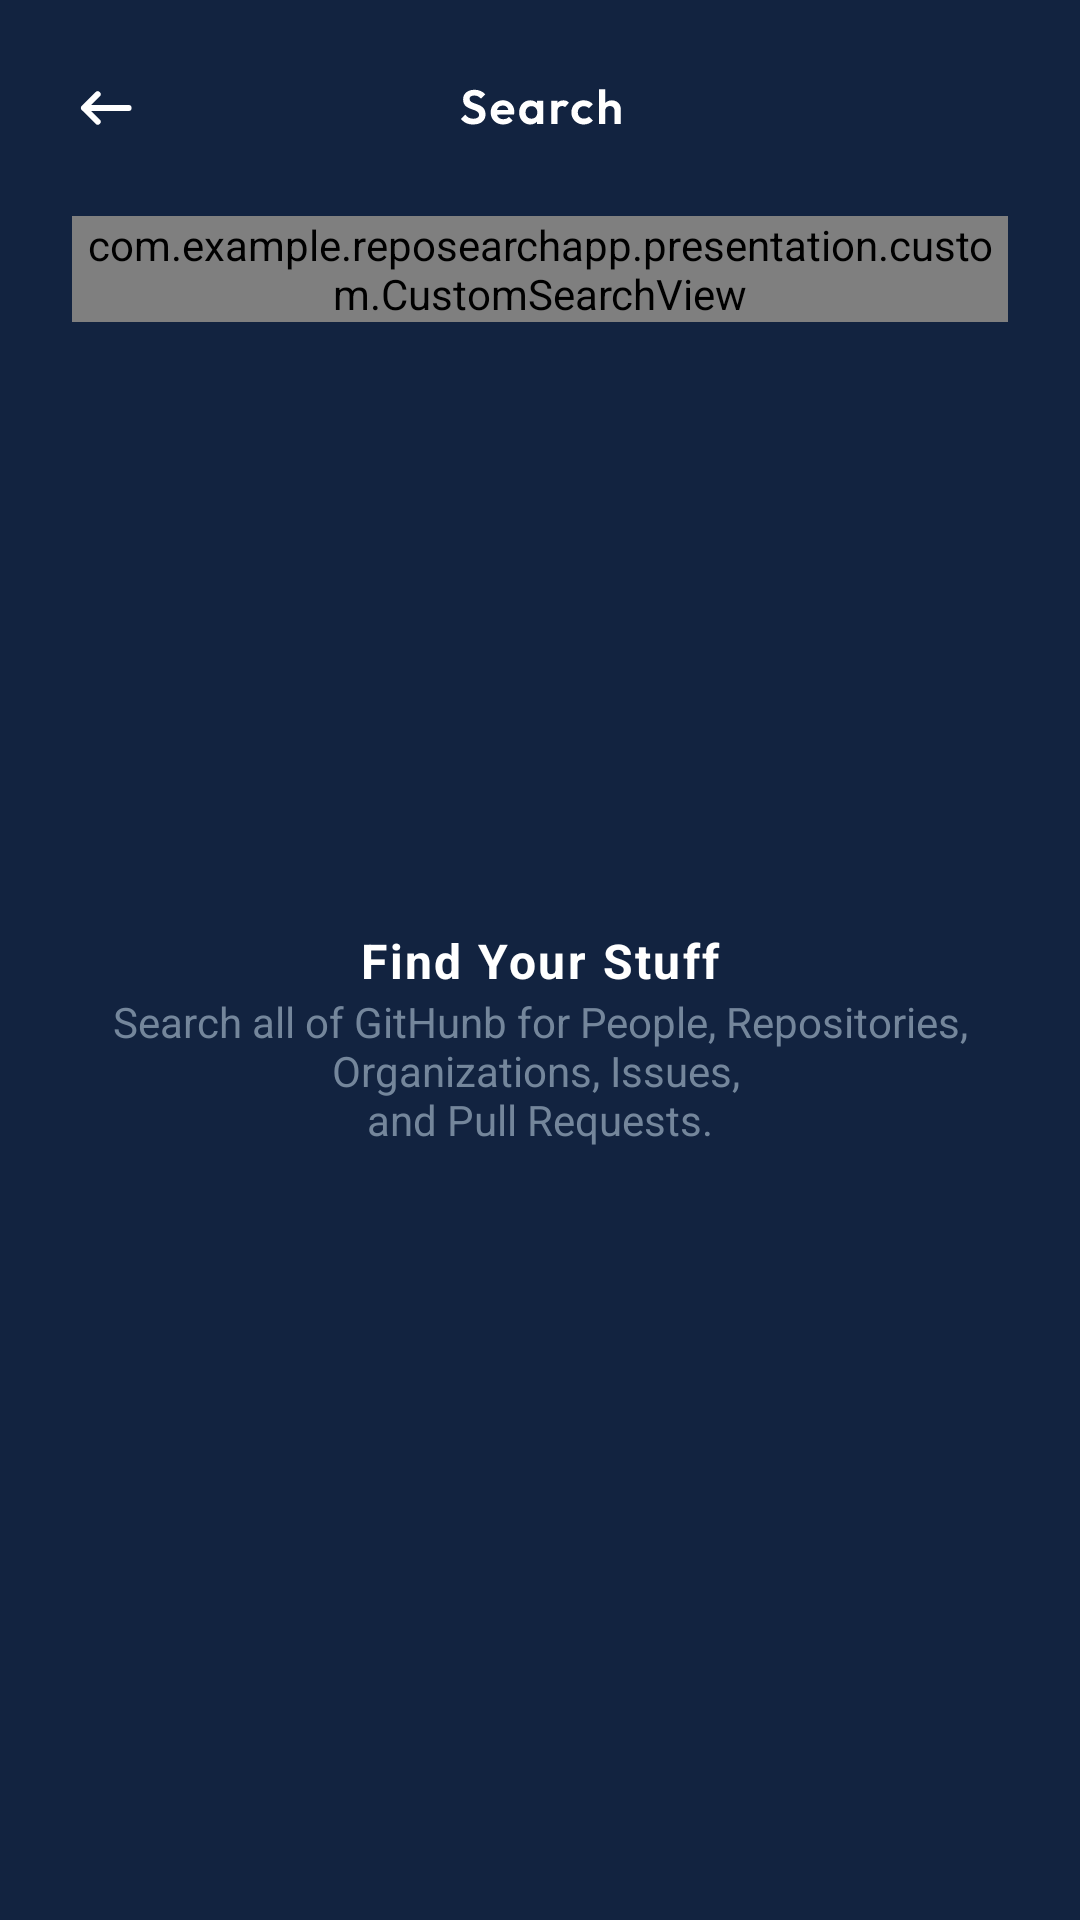

This screen was rendered from an Android layout file. Write that file and the resources it references.
<!-- AndroidManifest.xml: application theme Theme.RepoSearchApp -->
<!-- res/layout/fragment_search.xml -->
<?xml version="1.0" encoding="utf-8"?>
<layout xmlns:android="http://schemas.android.com/apk/res/android"
    xmlns:app="http://schemas.android.com/apk/res-auto">

    <data>

        <import type="android.view.View" />

        <variable
            name="vm"
            type="com.example.reposearchapp.presentation.search.SearchViewModel" />
    </data>

    <androidx.constraintlayout.widget.ConstraintLayout
        android:layout_width="match_parent"
        android:layout_height="match_parent">

        <androidx.appcompat.widget.Toolbar
            android:id="@+id/toolbar_search"
            android:layout_width="0dp"
            android:layout_height="wrap_content"
            android:padding="24dp"
            app:layout_constraintEnd_toEndOf="parent"
            app:layout_constraintStart_toStartOf="parent"
            app:layout_constraintTop_toTopOf="parent">

            <ImageView
                android:id="@+id/iv_back"
                android:layout_width="wrap_content"
                android:layout_height="wrap_content"
                android:src="@drawable/ic_arrow_left" />

            <ImageView
                android:layout_width="wrap_content"
                android:layout_height="wrap_content"
                android:layout_gravity="center"
                android:src="@drawable/ic_searchname" />
        </androidx.appcompat.widget.Toolbar>

        <com.example.reposearchapp.presentation.custom.CustomSearchView
            android:id="@+id/search_view"
            android:layout_width="match_parent"
            android:layout_height="wrap_content"
            android:layout_marginHorizontal="24dp"
            android:background="@drawable/background_search_unpressed"
            android:imeOptions="flagNoFullscreen"
            app:defaultQueryHint="Search GitHub"
            app:focusedBackground="@drawable/background_search_pressed"
            app:iconifiedByDefault="false"
            app:layout_constraintTop_toBottomOf="@id/toolbar_search"
            app:theme="@style/SearchViewStyle" />

        <androidx.recyclerview.widget.RecyclerView
            android:id="@+id/rv_repo"
            android:layout_width="match_parent"
            android:layout_height="0dp"
            android:layout_marginTop="12dp"
            app:layoutManager="androidx.recyclerview.widget.LinearLayoutManager"
            app:layout_constraintBottom_toBottomOf="parent"
            app:layout_constraintTop_toBottomOf="@id/search_view" />


        <TextView
            android:id="@+id/tv_search_label"
            style="@style/searchLabel"
            android:layout_width="wrap_content"
            android:layout_height="wrap_content"
            android:text="@string/label_search"
            android:textStyle="bold"
            app:layout_constraintBottom_toBottomOf="parent"
            app:layout_constraintEnd_toEndOf="parent"
            app:layout_constraintStart_toStartOf="parent"
            app:layout_constraintTop_toTopOf="parent" />

        <TextView
            android:id="@+id/tv_search_label_content"
            style="@style/grayContent"
            android:layout_width="0dp"
            android:layout_height="wrap_content"
            android:layout_marginHorizontal="24dp"
            android:gravity="center"
            android:text="@string/content_search"
            app:layout_constraintEnd_toEndOf="parent"
            app:layout_constraintStart_toStartOf="parent"
            app:layout_constraintTop_toBottomOf="@id/tv_search_label" />

        <androidx.constraintlayout.widget.Group
            android:id="@+id/group_search_info"
            android:layout_width="wrap_content"
            android:layout_height="wrap_content"
            app:constraint_referenced_ids="tv_search_label, tv_search_label_content" />
    </androidx.constraintlayout.widget.ConstraintLayout>
</layout>
<!-- resources referenced by this layout -->
<resources>
  <!-- drawable background_search_pressed (drawable) -->
  <?xml version="1.0" encoding="utf-8"?>
  <vector xmlns:android="http://schemas.android.com/apk/res/android"
      android:width="312dp"
      android:height="40dp"
      android:viewportWidth="312"
      android:viewportHeight="40">
  
      <group>
  
          <clip-path android:pathData="M14 0H298C305.732 0 312 6.26801 312 14V26C312 33.732 305.732 40 298 40H14C6.26801 40 0 33.732 0 26V14C0 6.26801 6.26801 0 14 0Z" />
  
          <path
              android:fillColor="#1B2840"
              android:pathData="M0 0V40H312V0" />
  
          <path
              android:pathData="M14 0H298C305.732 0 312 6.26801 312 14V26C312 33.732 305.732 40 298 40H14C6.26801 40 0 33.732 0 26V14C0 6.26801 6.26801 0 14 0Z"
              android:strokeWidth="2"
              android:strokeColor="#448CF6" />
  
      </group>
  
  </vector>
  <!-- drawable background_search_unpressed (drawable) -->
  <?xml version="1.0" encoding="utf-8"?>
  <vector xmlns:android="http://schemas.android.com/apk/res/android"
      android:width="312dp"
      android:height="40dp"
      android:viewportWidth="312"
      android:viewportHeight="40">
  
      <group>
  
          <clip-path android:pathData="M14 0H298C305.732 0 312 6.26801 312 14V26C312 33.732 305.732 40 298 40H14C6.26801 40 0 33.732 0 26V14C0 6.26801 6.26801 0 14 0Z" />
  
          <path
              android:fillColor="#1B2840"
              android:pathData="M0 0V40H312V0" />
  
      </group>
  
  </vector>
  <!-- drawable ic_arrow_left (drawable) -->
  <vector xmlns:android="http://schemas.android.com/apk/res/android"
      android:width="24dp"
      android:height="24dp"
      android:viewportWidth="24"
      android:viewportHeight="24">
    <path
        android:pathData="M8.57,7.425L4,11.999L8.571,16.571M18.857,12H4"
        android:strokeLineJoin="round"
        android:strokeWidth="2"
        android:fillColor="#00000000"
        android:strokeColor="#ffffff"
        android:strokeLineCap="round"/>
  </vector>
  <!-- drawable ic_searchname: vector/xml drawable (drawable, 5053 chars, omitted) -->
  <string name="content_search">Search all of GitHunb for People, Repositories, Organizations, Issues, \nand Pull Requests.</string>
  <string name="label_search">Find Your Stuff</string>
  <style name="SearchViewStyle" parent="Widget.AppCompat.SearchView">
          
          <item name="android:textColorPrimary">@color/white</item>
          
          <item name="android:textColorHint">@color/gray</item>
          
          <item name="android:tint">@color/white</item>
      </style>
  <style name="grayContent">
  
          <item name="android:textSize">
              14sp
          </item>
  
          <item name="android:textColor">
              @color/gray
          </item>
  
      </style>
  <style name="searchLabel">
          <item name="android:textSize">
              16sp
          </item>
  
          <item name="android:letterSpacing">
              0.05
          </item>
  
          <item name="android:textColor">
              #FFFFFF
          </item>
      </style>
  <style name="Theme.RepoSearchApp" parent="Theme.MaterialComponents.DayNight.NoActionBar">
          
          <item name="colorPrimary">@color/purple_500</item>
          <item name="colorPrimaryVariant">@color/purple_700</item>
          <item name="colorOnPrimary">@color/white</item>
          
          <item name="colorSecondary">@color/teal_200</item>
          <item name="colorSecondaryVariant">@color/teal_700</item>
          <item name="colorOnSecondary">@color/black</item>
          
          <item name="android:statusBarColor" tools:targetApi="l">@color/black</item>
          
          <item name="android:windowBackground">@color/background</item>
      </style>
  <color name="white">#FFFFFFFF</color>
  <color name="gray">#74869B</color>
  <color name="purple_500">#FF6200EE</color>
  <color name="purple_700">#FF3700B3</color>
  <color name="teal_200">#FF03DAC5</color>
  <color name="teal_700">#FF018786</color>
  <color name="black">#111723</color>
  <color name="background">#122340</color>
</resources>
